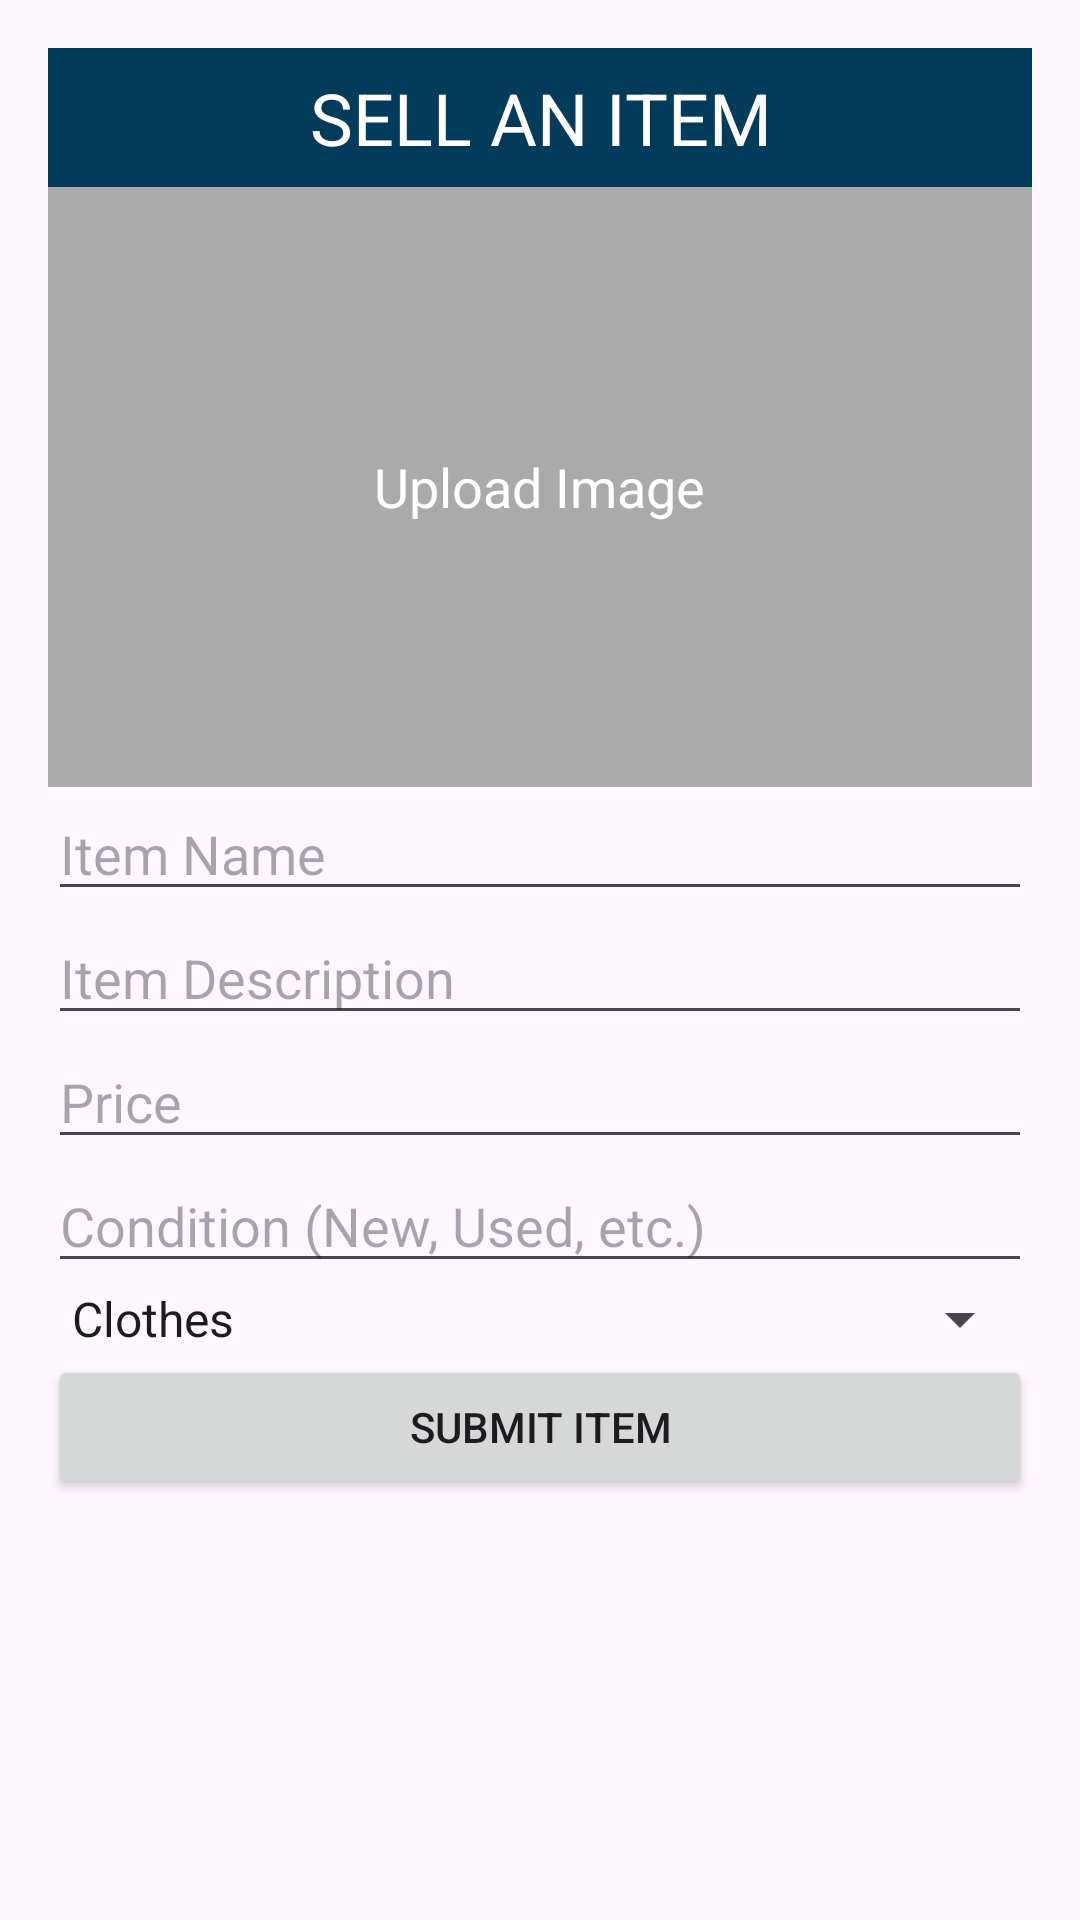

Layout XML and referenced resources for this Android screen:
<!-- AndroidManifest.xml: application theme Theme.GWSwapOrShop -->
<!-- res/layout/activity_sell_item.xml -->
<?xml version="1.0" encoding="utf-8"?>
<ScrollView xmlns:android="http://schemas.android.com/apk/res/android"
    android:layout_width="match_parent"
    android:layout_height="match_parent"
    android:padding="16dp">

    <LinearLayout
        android:layout_width="match_parent"
        android:layout_height="wrap_content"
        android:orientation="vertical">

        <TextView
            android:layout_width="match_parent"
            android:layout_height="wrap_content"
            android:text="SELL AN ITEM"
            android:textSize="24sp"
            android:gravity="center"
            android:background="@color/blue"
            android:textColor="@color/white"
            android:padding="7dp" />

        <FrameLayout
            android:layout_width="match_parent"
            android:layout_height="200dp">

            <ImageView
                android:id="@+id/item_image"
                android:layout_width="match_parent"
                android:layout_height="match_parent"
                android:clickable="true"
                android:focusable="true"
                android:background="@android:color/darker_gray" />

            <TextView
                android:layout_width="wrap_content"
                android:layout_height="wrap_content"
                android:layout_gravity="center"
                android:text="Upload Image"
                android:textSize="18sp"
                android:textColor="@color/white" />
        </FrameLayout>


        <EditText
            android:id="@+id/item_name"
            android:layout_width="match_parent"
            android:layout_height="wrap_content"
            android:hint="@string/item_name_hint" />

        <EditText
            android:id="@+id/item_description"
            android:layout_width="match_parent"
            android:layout_height="wrap_content"
            android:hint="@string/item_description_hint" />

        <EditText
            android:id="@+id/item_price"
            android:layout_width="match_parent"
            android:layout_height="wrap_content"
            android:hint="@string/item_price_hint" />

        <EditText
            android:id="@+id/item_condition"
            android:layout_width="match_parent"
            android:layout_height="wrap_content"
            android:hint="@string/item_condition_hint" />

        <Spinner
            android:id="@+id/category_spinner"
            android:layout_width="match_parent"
            android:layout_height="wrap_content"
            android:entries="@array/sell_item_category_array" />
        
        <Button
            android:id="@+id/sell_submit_button"
            android:layout_width="match_parent"
            android:layout_height="wrap_content"
            android:text="@string/submit_button_text" />

    </LinearLayout>
</ScrollView>
<!-- resources referenced by this layout -->
<resources>
  <string-array name="sell_item_category_array">
          <item>Clothes</item>
          <item>Kitchen</item>
          <item>Furniture</item>
          <item>Books</item>
          <item>Miscellaneous</item>
      </string-array>
  <color name="blue">#033C5A</color>
  <color name="white">#FFFFFFFF</color>
  <string name="item_condition_hint">Condition (New, Used, etc.)</string>
  <string name="item_description_hint">Item Description</string>
  <string name="item_name_hint">Item Name</string>
  <string name="item_price_hint">Price</string>
  <string name="submit_button_text">Submit Item</string>
  <style name="Theme.GWSwapOrShop" parent="Base.Theme.GWSwapOrShop" />
  <style name="Base.Theme.GWSwapOrShop" parent="Theme.Material3.DayNight.NoActionBar">
          
          
      </style>
</resources>
